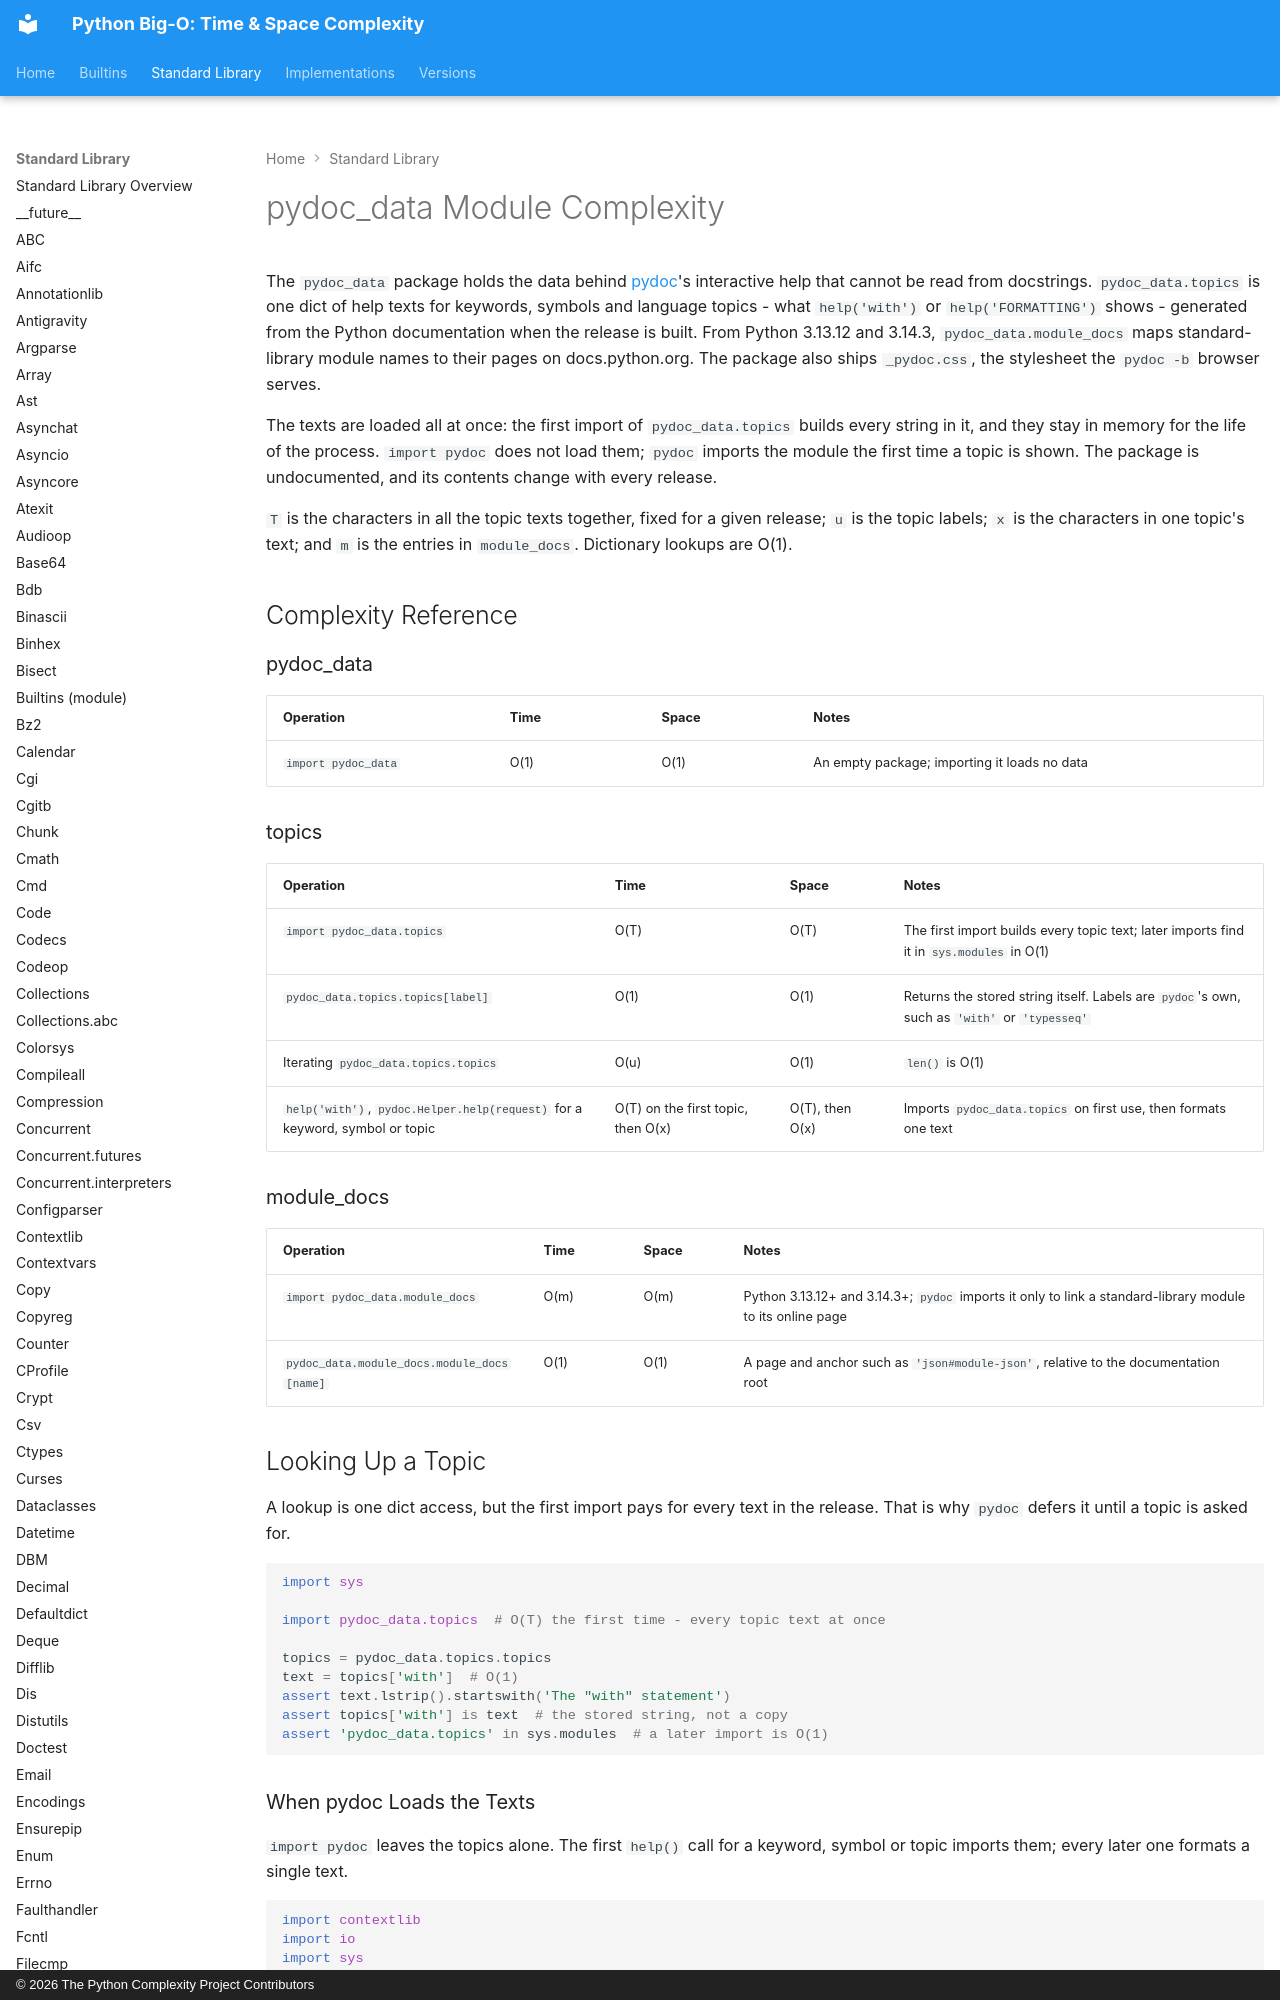

repository: heikkitoivonen/python-time-space-complexity · page: stdlib/pydoc_data/index.html · generator: mkdocs · copyright: © 2026 The Python Complexity Project Contributors

# pydoc_data Module Complexity

The `pydoc_data` package holds the data behind [pydoc](pydoc.md)'s interactive help that cannot
be read from docstrings. `pydoc_data.topics` is one dict of help texts for keywords, symbols and
language topics - what `help('with')` or `help('FORMATTING')` shows - generated from the Python
documentation when the release is built. From Python 3.13.12 and 3.14.3, `pydoc_data.module_docs`
maps standard-library module names to their pages on docs.python.org. The package also ships
`_pydoc.css`, the stylesheet the `pydoc -b` browser serves.

The texts are loaded all at once: the first import of `pydoc_data.topics` builds every string in
it, and they stay in memory for the life of the process. `import pydoc` does not load them;
`pydoc` imports the module the first time a topic is shown. The package is undocumented, and its
contents change with every release.

`T` is the characters in all the topic texts together, fixed for a given release; `u` is the
topic labels; `x` is the characters in one topic's text; and `m` is the entries in
`module_docs`. Dictionary lookups are O(1).

## Complexity Reference

### pydoc_data

| Operation | Time | Space | Notes |
|-----------|------|-------|-------|
| `import pydoc_data` | O(1) | O(1) | An empty package; importing it loads no data |
